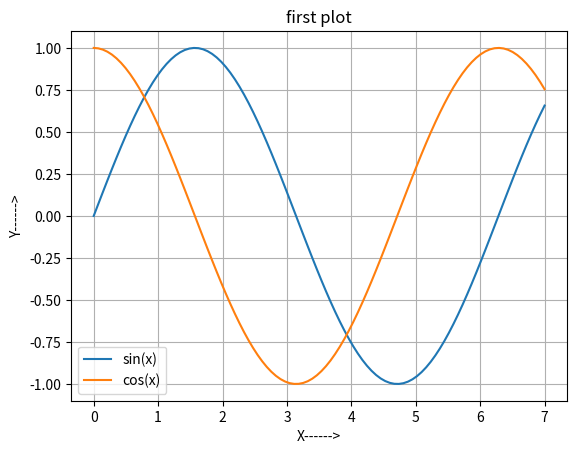

Reproduce this figure in Python.
import numpy as np
import matplotlib.pyplot as plt

x=np.linspace(0,7,100)
y=np.sin(x)
z=np.cos(x)

plt.plot(x,y,label='sin(x)')
plt.plot(x,z,label='cos(x)')
plt.xlabel('X------>')
plt.ylabel('Y------>')
plt.grid()
plt.legend()
plt.title('first plot')
plt.show()
